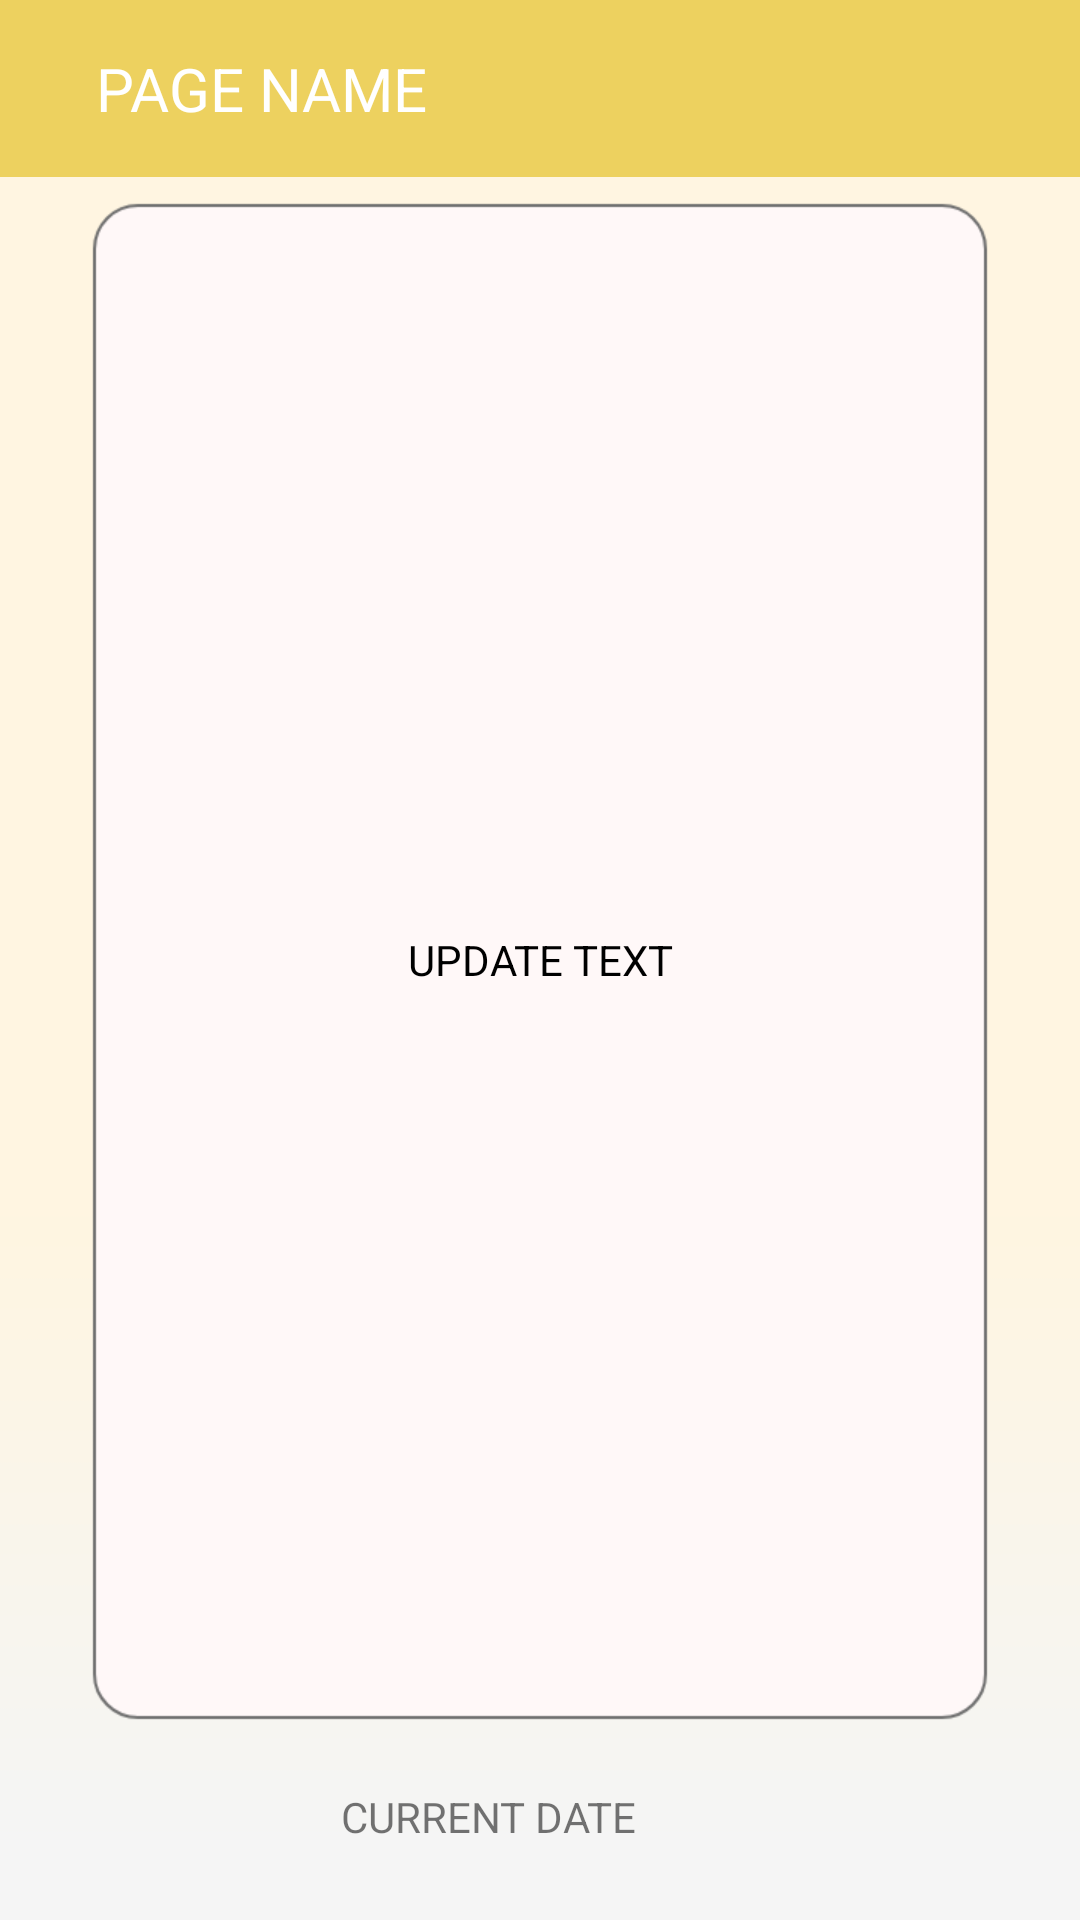

Write the Android layout XML for this screen, with the resource values it uses.
<!-- AndroidManifest.xml: application theme Theme.TeknoyHealthApp -->
<!-- res/layout/activity_update_page.xml -->
<?xml version="1.0" encoding="utf-8"?>
<androidx.constraintlayout.widget.ConstraintLayout xmlns:android="http://schemas.android.com/apk/res/android"
    xmlns:app="http://schemas.android.com/apk/res-auto"
    xmlns:tools="http://schemas.android.com/tools"
    android:layout_width="match_parent"
    android:layout_height="match_parent"
    android:background="@drawable/form_bg"
    tools:context=".Update.UpdatePage">

    <include
        android:id="@+id/include2"
        layout="@layout/toolbar_layout" />


    <TextView
        android:id="@+id/updateDate"
        android:layout_width="395dp"
        android:layout_height="21dp"
        android:layout_marginBottom="40dp"
        android:gravity="center"
        android:text="updateDate"
        android:textSize="20sp"
        app:layout_constraintBottom_toBottomOf="parent"
        app:layout_constraintEnd_toEndOf="parent"
        app:layout_constraintHorizontal_bias="1.0"
        app:layout_constraintStart_toStartOf="parent"
        app:layout_constraintTop_toBottomOf="@+id/scrollView2" />

    <TextView
        android:id="@+id/updateTexta"
        android:layout_width="395dp"
        android:layout_height="21dp"
        android:gravity="center"
        android:text="CURRENT DATE"
        android:textSize="14sp"
        app:layout_constraintBottom_toBottomOf="parent"
        app:layout_constraintEnd_toEndOf="parent"
        app:layout_constraintHorizontal_bias="1.0"
        app:layout_constraintStart_toStartOf="parent"
        app:layout_constraintTop_toBottomOf="@+id/updateDate"
        app:layout_constraintVertical_bias="0.0" />

    <ScrollView
        android:id="@+id/scrollView2"
        android:layout_width="310dp"
        android:layout_height="582dp"
        app:layout_constraintBottom_toBottomOf="parent"
        app:layout_constraintEnd_toEndOf="parent"
        app:layout_constraintStart_toStartOf="parent"
        app:layout_constraintTop_toTopOf="parent">

        <TextView
            android:id="@+id/updateText"
            android:layout_width="310dp"
            android:layout_height="582dp"
            android:layout_gravity="center"
            android:gravity="center"
            android:text="UPDATE TEXT"
            android:textColor="@color/black"
            app:layout_constraintBottom_toBottomOf="parent"
            app:layout_constraintEnd_toEndOf="parent"
            app:layout_constraintStart_toStartOf="parent"
            app:layout_constraintTop_toTopOf="parent"
            app:layout_constraintVertical_bias="0.502" />

    </ScrollView>


</androidx.constraintlayout.widget.ConstraintLayout>
<!-- res/layout/toolbar_layout.xml (included above) -->
<?xml version="1.0" encoding="utf-8"?>
<RelativeLayout
    xmlns:android="http://schemas.android.com/apk/res/android"
    android:layout_width="match_parent"
    android:layout_height="wrap_content"
    android:background="@color/status_bar">

    <RelativeLayout
        android:layout_width="match_parent"
        android:layout_height="wrap_content"
        android:padding="16dp">

        <TextView
            android:id="@+id/toolbar_title"
            android:layout_width="wrap_content"
            android:layout_height="wrap_content"
            android:layout_marginStart="16dp"
            android:textColor="@color/white"
            android:layout_centerVertical="true"
            android:textSize="20sp"
            android:text="PAGE NAME" />
    </RelativeLayout>

</RelativeLayout>
<!-- resources referenced by this layout -->
<resources>
  <color name="black">#FF000000</color>
  <color name="status_bar">#EDD15F</color>
  <color name="white">#FFFFFFFF</color>
  <!-- drawable form_bg: png bitmap (drawable, 24415 bytes) -->
  <style name="Theme.TeknoyHealthApp" parent="Theme.MaterialComponents.DayNight.NoActionBar">
          
          <item name="colorPrimary">@color/maroon</item>
          <item name="colorPrimaryVariant">@color/maroon</item>
          <item name="colorOnPrimary">@color/white</item>
          
          <item name="colorSecondary">@color/teal_200</item>
          <item name="colorSecondaryVariant">@color/teal_700</item>
          <item name="colorOnSecondary">@color/black</item>
          
          <item name="android:statusBarColor">@color/status_bar</item>
          
      </style>
  <color name="maroon">#632728</color>
  <color name="teal_200">#FF03DAC5</color>
  <color name="teal_700">#FF018786</color>
</resources>
